Run: headless pygame with SDL's dummy video driver; simulated clock (each Clock.tick advances the game by its frame time, no real sleeping); random seed 0; keys injected as events and as key.get_pressed() state; mouse plan: one left click at the window centre at the start of phase 2, then a move to the lower-right quarter at the start of phase 3.
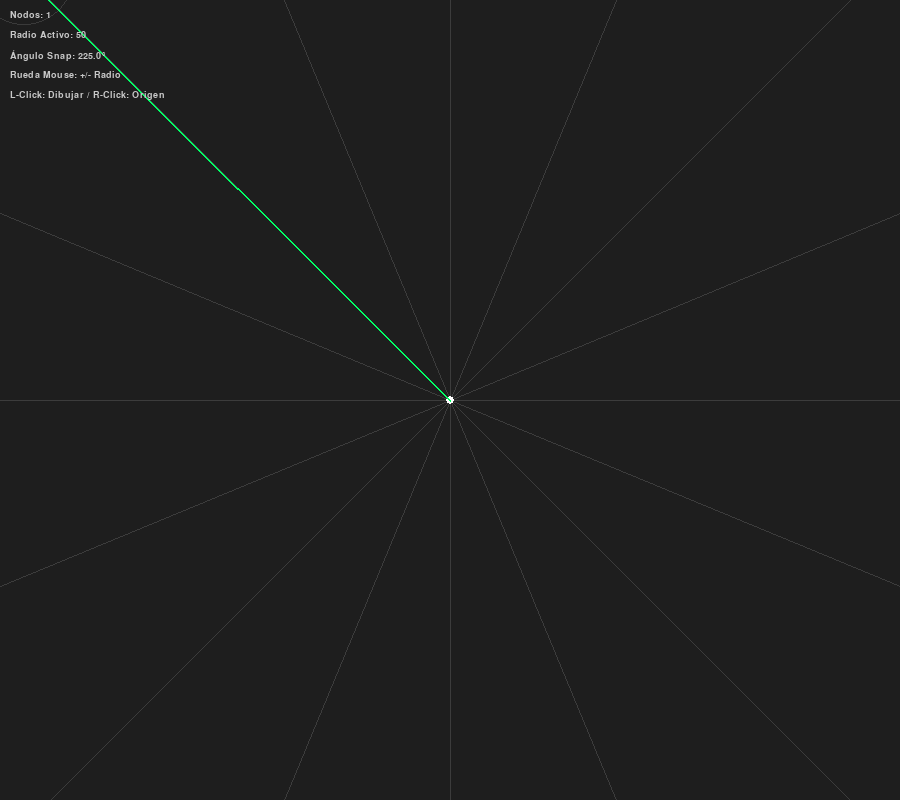
Frame 1 of 4 · flips 1–60 · no input
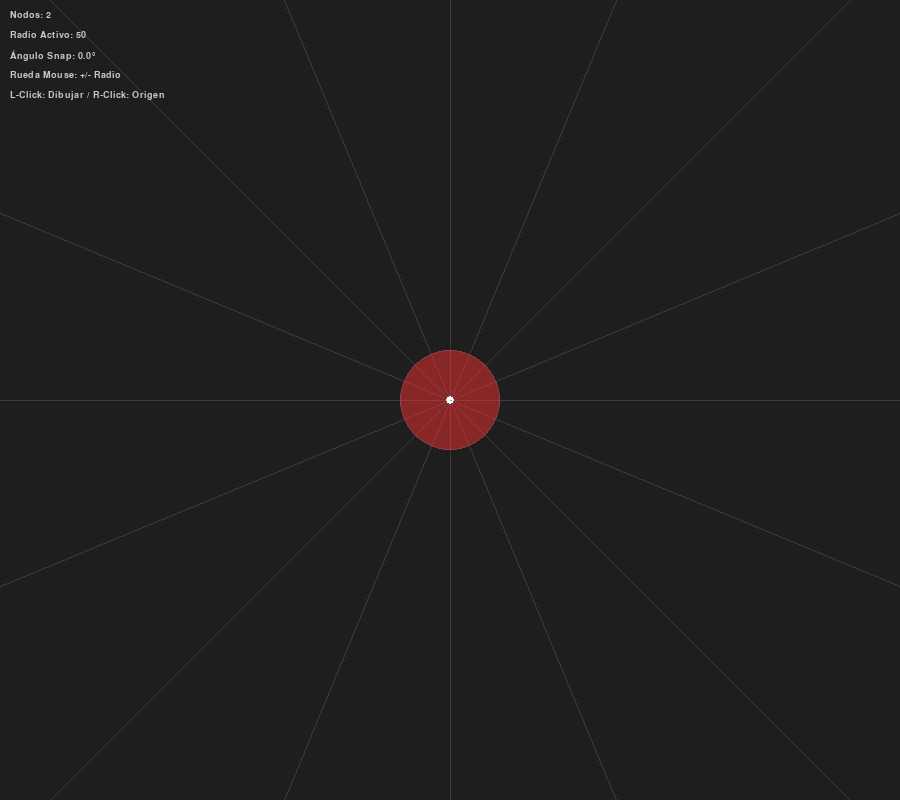
Frame 2 of 4 · flips 61–180 · clicked the window centre · tapped SPACE, RETURN · held RIGHT (→), D
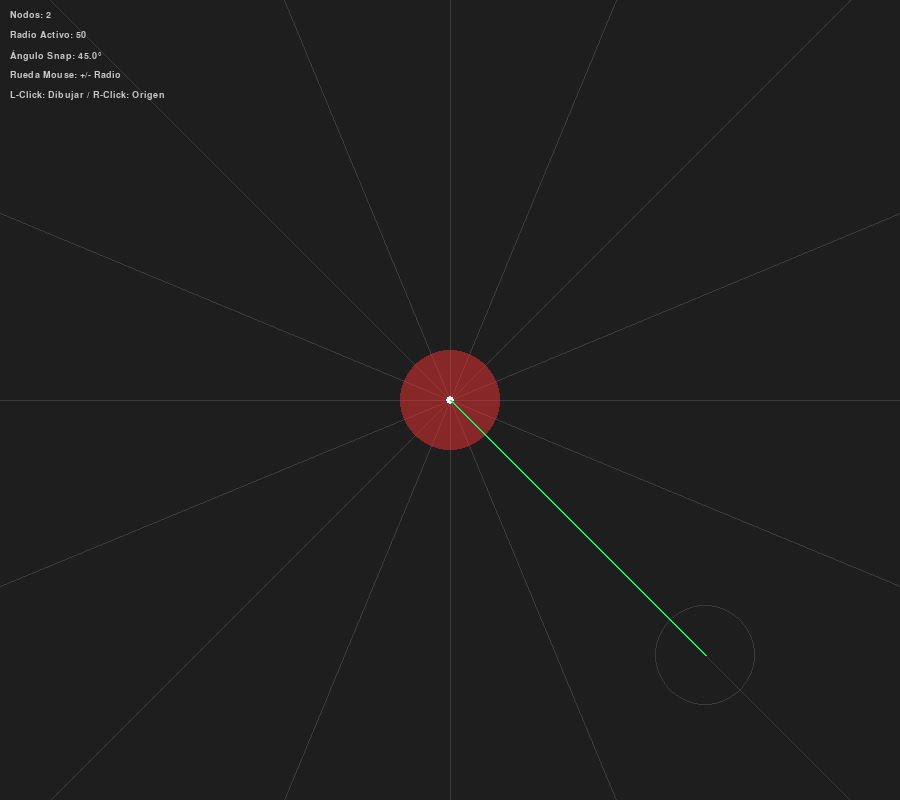
Frame 3 of 4 · flips 181–300 · moved the mouse to the lower-right quarter · held DOWN (↓), S
Frame 4 of 4 · flips 301–420 · held LEFT (←), A, UP (↑), W · screen unchanged from frame 3, image omitted

The pygame program that drew these frames:

import pygame
import math

# --- CONFIGURACIÓN Y CONSTANTES ---
WIDTH, HEIGHT = 900, 800
FPS = 60
SNAP_ANGLE = 22.5  
COLORS = {
    'bg': (30, 30, 30),
    'grid': (60, 60, 60),
    'node': (255, 255, 255),
    'branch': (0, 200, 255),
    'preview': (0, 255, 100, 100),
    'circle': (0, 255, 100, 50),   # Verde transparente
    'error': (255, 50, 50, 120),    # Rojo para colisiones
    'text': (200, 200, 200)
}

class OrigamiEngine:
    def __init__(self):
        pygame.init()
        self.screen = pygame.display.set_mode((WIDTH, HEIGHT))
        pygame.display.set_caption("Origami 22.5 - Fase 2: Circle Packing & Collision")
        self.clock = pygame.time.Clock()
        self.font = pygame.font.SysFont("Consolas", 14)
        
        # Estado del modelo: ahora cada nodo es un diccionario
        self.origin = (WIDTH // 2, HEIGHT // 2)
        self.nodes = [{'pos': self.origin, 'radius': 0}] 
        self.branches = []  
        
        # Radio activo para la previsualización
        self.active_radius = 50

    def get_snapped_pos(self, mouse_pos, last_node_pos):
        """Calcula la posición del ratón restringida a 22.5 grados."""
        dx = mouse_pos[0] - last_node_pos[0]
        dy = mouse_pos[1] - last_node_pos[1]
        dist = math.sqrt(dx**2 + dy**2)
        if dist < 1: return last_node_pos, 0
        
        angle_deg = math.degrees(math.atan2(dy, dx))
        snapped_deg = round(angle_deg / SNAP_ANGLE) * SNAP_ANGLE
        snapped_rad = math.radians(snapped_deg)
        
        new_x = last_node_pos[0] + dist * math.cos(snapped_rad)
        new_y = last_node_pos[1] + dist * math.sin(snapped_rad)
        return (int(new_x), int(new_y)), snapped_deg

    def check_collisions(self):
        """Detecta qué nodos solapan sus círculos de papel."""
        collisions = set()
        for i in range(len(self.nodes)):
            for j in range(i + 1, len(self.nodes)):
                node_a = self.nodes[i]
                node_b = self.nodes[j]
                dist = math.hypot(node_a['pos'][0] - node_b['pos'][0], 
                                  node_a['pos'][1] - node_b['pos'][1])
                if dist < (node_a['radius'] + node_b['radius']):
                    collisions.add(i)
                    collisions.add(j)
        return collisions

    def draw_radial_grid(self, center_pos):
        for i in range(16):
            angle = math.radians(i * SNAP_ANGLE)
            end_x = center_pos[0] + 1000 * math.cos(angle)
            end_y = center_pos[1] + 1000 * math.sin(angle)
            pygame.draw.line(self.screen, COLORS['grid'], center_pos, (end_x, end_y), 1)

    def run(self):
        running = True
        while running:
            self.screen.fill(COLORS['bg'])
            mouse_pos = pygame.mouse.get_pos()
            last_node_pos = self.nodes[-1]['pos']
            snapped_pos, current_angle = self.get_snapped_pos(mouse_pos, last_node_pos)
            
            # Verificación de colisiones
            collisions = self.check_collisions()

            for event in pygame.event.get():
                if event.type == pygame.QUIT:
                    running = False
                
                if event.type == pygame.MOUSEBUTTONDOWN:
                    if event.button == 1: # Clic izquierdo: Fijar nodo
                        self.nodes.append({'pos': snapped_pos, 'radius': self.active_radius})
                        self.branches.append((len(self.nodes) - 2, len(self.nodes) - 1))
                    
                    if event.button == 3: # Clic derecho: Volver al origen
                        self.nodes.append({'pos': self.origin, 'radius': 0})
                    
                    # Rueda del ratón: Ajustar radio
                    if event.button == 4: self.active_radius += 10
                    if event.button == 5: self.active_radius = max(0, self.active_radius - 10)

            # --- DIBUJO ---
            self.draw_radial_grid(last_node_pos)
            
            # 1. Dibujar Círculos (Circle Packing)
            for idx, node in enumerate(self.nodes):
                if node['radius'] > 0:
                    color = COLORS['error'] if idx in collisions else COLORS['circle']
                    # Superficie para transparencia
                    s = pygame.Surface((node['radius']*2, node['radius']*2), pygame.SRCALPHA)
                    pygame.draw.circle(s, color, (node['radius'], node['radius']), node['radius'])
                    self.screen.blit(s, (node['pos'][0]-node['radius'], node['pos'][1]-node['radius']))

            # 2. Dibujar Ramas
            for start_idx, end_idx in self.branches:
                pygame.draw.line(self.screen, COLORS['branch'], self.nodes[start_idx]['pos'], self.nodes[end_idx]['pos'], 3)
            
            # 3. Dibujar Nodos
            for node in self.nodes:
                pygame.draw.circle(self.screen, COLORS['node'], node['pos'], 4)

            # 4. Previsualización
            # Línea
            pygame.draw.line(self.screen, COLORS['preview'], last_node_pos, snapped_pos, 2)
            # Círculo fantasma
            if self.active_radius > 0:
                ghost_s = pygame.Surface((self.active_radius*2, self.active_radius*2), pygame.SRCALPHA)
                pygame.draw.circle(ghost_s, (150, 150, 150, 60), (self.active_radius, self.active_radius), self.active_radius, 1)
                self.screen.blit(ghost_s, (snapped_pos[0]-self.active_radius, snapped_pos[1]-self.active_radius))

            # 5. UI Información
            info_text = [
                f"Nodos: {len(self.nodes)}",
                f"Radio Activo: {self.active_radius}",
                f"Ángulo Snap: {current_angle % 360:.1f}°",
                "Rueda Mouse: +/- Radio",
                "L-Click: Dibujar / R-Click: Origen"
            ]
            for i, line in enumerate(info_text):
                img = self.font.render(line, True, COLORS['text'])
                self.screen.blit(img, (10, 10 + i * 20))

            pygame.display.flip()
            self.clock.tick(FPS)
        pygame.quit()

if __name__ == "__main__":
    app = OrigamiEngine()
    app.run()
